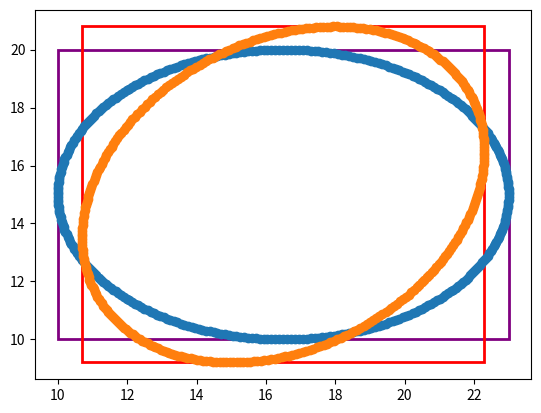

This figure's Python source:
# WILL REMOVE THIS FILE ONCE THE PUSH REQUEST HAS BEEN APPROVED

import math
import numpy as np
import matplotlib.pyplot as plt
import matplotlib.patches as mpatches

# def rotate(p, origin=(0, 0), degrees=0):
#     angle = np.deg2rad(degrees)
#     R = np.array([[np.cos(angle), -np.sin(angle)],
#                   [np.sin(angle),  np.cos(angle)]])
#     o = np.atleast_2d(origin)
#     p = np.atleast_2d(p)
#     return np.squeeze((R @ (p.T-o.T) + o.T).T)

def rotate_bounding_box(bbox, angle):

    x_min, y_min, x_max, y_max = bbox[:4]

    w2 = (x_max-x_min)/2
    h2 = (y_max-y_min)/2

    x_ellipse = []
    y_ellipse = []

    # generate coordinates for ellipse
    for i in range(360):
        x_ellipse.append(w2 * math.sin(math.radians(i)) + w2 + x_min)
        y_ellipse.append(h2 * math.cos(math.radians(i)) + h2 + y_min)

    # combine X and Y coords
    points = list(zip(x_ellipse,y_ellipse))


    # rotate points by the angle with respect to the origin
    # points_rotated = rotate(points, origin=(w2 + x_min, h2 + y_min), degrees=angle)

  
    # rotate points by the angle with respect to the midpoint
    angle_rad = np.deg2rad(angle)
    R = np.array([[np.cos(angle_rad), -np.sin(angle_rad)],
                  [np.sin(angle_rad),  np.cos(angle_rad)]])
    o = np.atleast_2d((w2 + x_min, h2 + y_min))
    p = np.atleast_2d(points)
    points_rotated = np.squeeze((R @ (p.T-o.T) + o.T).T)

    x_ellipse_rotated = [p[0] for p in points_rotated]
    y_ellipse_rotated = [p[1] for p in points_rotated]

    # draw original bounding box
    box1 = mpatches.Rectangle((x_min,y_min),x_max-x_min, y_max-y_min, 
                        fill = False,
                        color = "purple",
                        linewidth = 2)
    plt.gca().add_patch(box1)

    # draw rotated bounding box
    box2 = mpatches.Rectangle((min(x_ellipse_rotated),min(y_ellipse_rotated)),max(x_ellipse_rotated)-min(x_ellipse_rotated),max(y_ellipse_rotated)-min(y_ellipse_rotated), 
                        fill = False,
                        color = "red",
                        linewidth = 2)
    plt.gca().add_patch(box2)
    
    # plot ellipse
    plt.scatter(x_ellipse, y_ellipse)
    plt.scatter(x_ellipse_rotated, y_ellipse_rotated)

    plt.show()


def main():
    rotate_bounding_box(bbox=[10,10,23,20],angle=45)

if __name__ == "__main__":
    main()
 